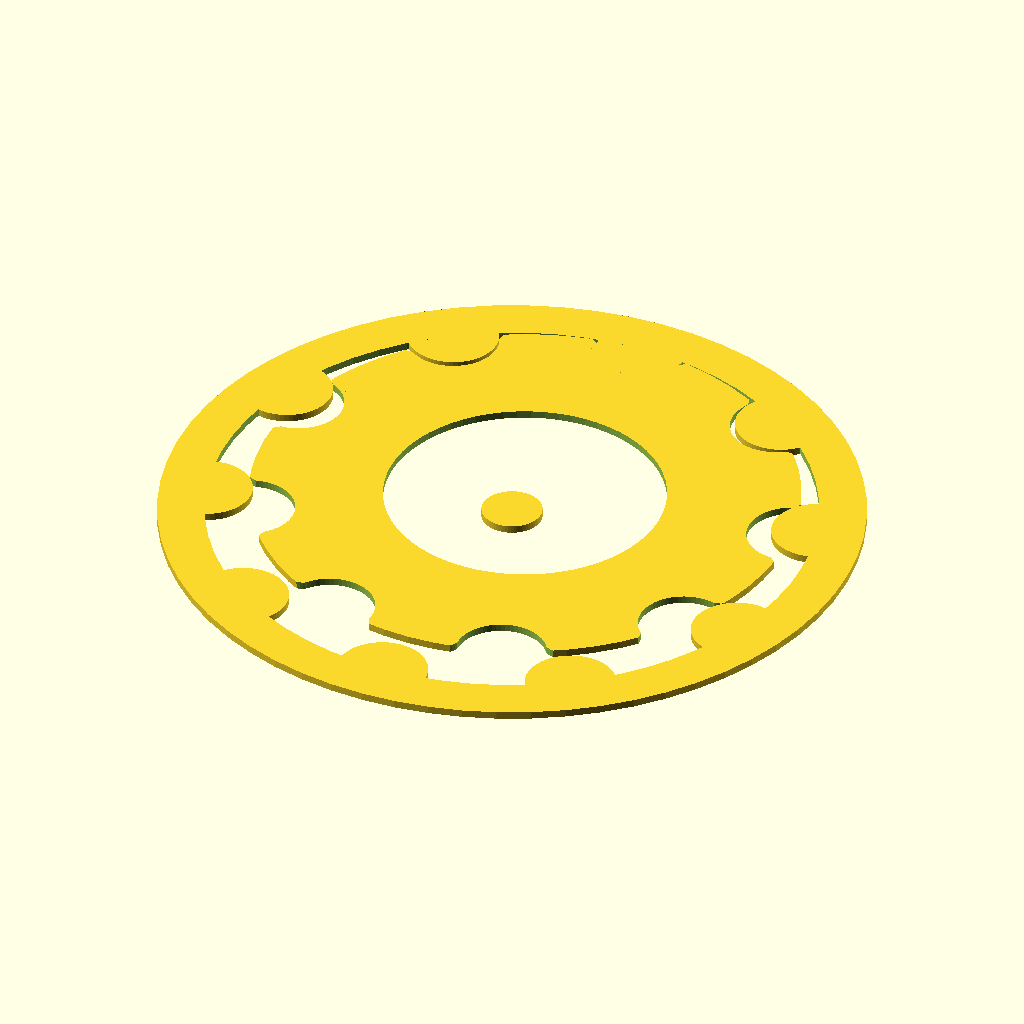
Cell 1: the model at its default parameters.
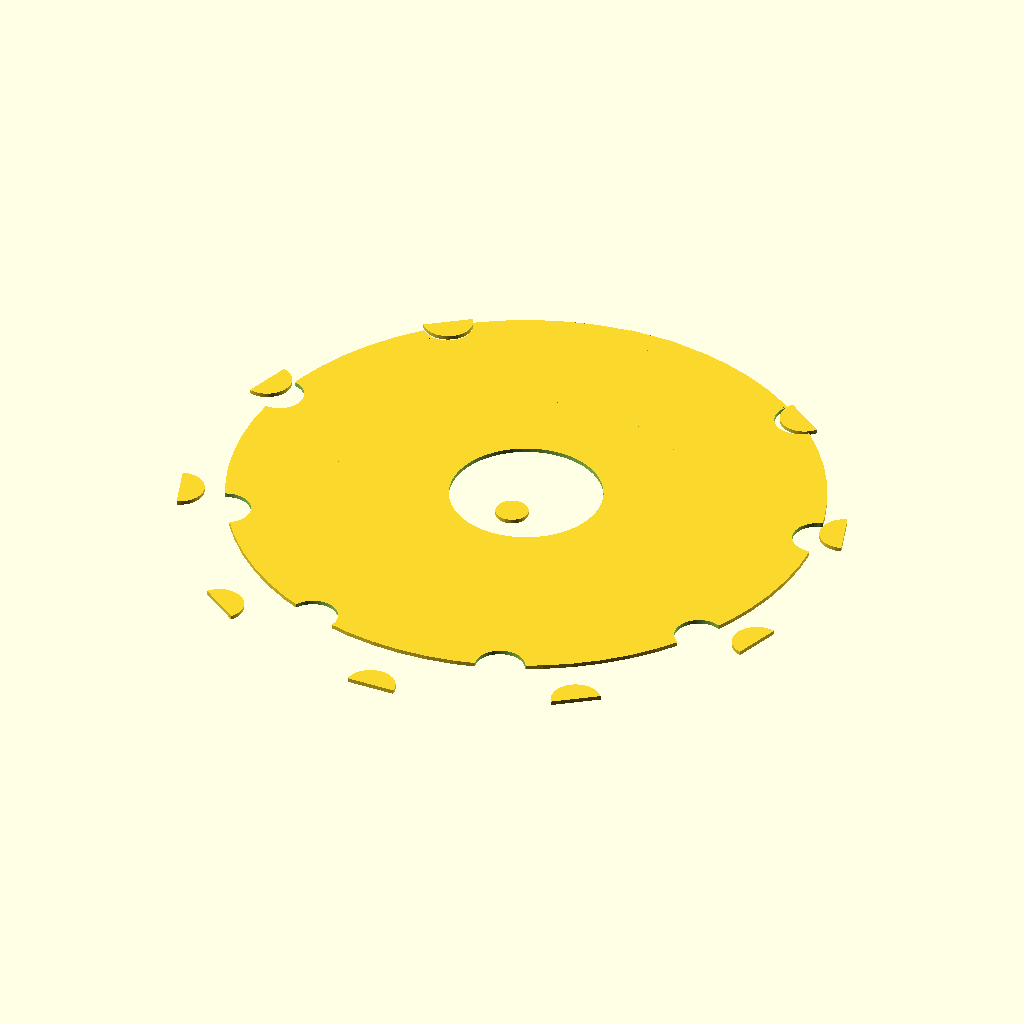
Cell 2 — ring_inner_d set to 160, the other parameters unchanged.
The same orthographic view direction (rotation 55°, 0°, 25°; colour scheme Cornfield) for every cell, with the view re-fitted per cell, so scale and position can differ between cells.
The OpenSCAD source (cycloidal.scad):
$fn = 64;

nozzle_d = 0.4; // 3D Printer nozzle diameter

ring_inner_d = 80;
//disc_d = 70;
gear_ratio = 10;
disc_d = (-ring_inner_d*(1-gear_ratio))/gear_ratio;
//echo(disc_d);
//gear_ratio = ring_inner_d/(ring_inner_d-disc_d); // to one; also oscillation num
assert(floor(gear_ratio) == gear_ratio);
//echo("Gear ratio: ", gear_ratio, " : 1");

shaft_bearing_inner_d = 30.0;
shaft_bearing_outer_d = 37.0;
shaft_bearing_thick = shaft_bearing_outer_d - shaft_bearing_inner_d;
shaft_d = shaft_bearing_outer_d;

drive_h = 4.0+0.2;//10.0;
spacing = 0.2;

num_outer_rods = gear_ratio; // Cool!
outer_rod_d = 12;
ring_outer_d = 92;

disc_offset = (ring_inner_d-disc_d)/2;

num_inner_rods = 0;
inner_rod_slot_d = 2*(disc_d-shaft_d)/7;
inner_rod_offset = -3;
inner_rod_rotate_offset = 360/num_inner_rods/2;
inner_rod_d = inner_rod_slot_d-(ring_inner_d-disc_d);
center_bearing_outer_d = 22.0+0.03;
center_bearing_inner_d = 8.0-0.03;
center_bearing_h = 7.0+0.2;
center_rod_d = center_bearing_inner_d;//disc_d+shaft_d-ring_inner_d;
center_rod_h = center_bearing_h*3;

ring_plate_thick = center_bearing_h/2;


//echo(inner_rod_d);

assert(shaft_bearing_inner_d-disc_offset*2 < center_bearing_outer_d);
assert(shaft_d > 2*nozzle_d);
assert(inner_rod_d > 2*nozzle_d);
assert(disc_d > shaft_d+nozzle_d);
assert(center_rod_d > 2*nozzle_d);
//echo(center_rod_d);

module ring2D() {
    difference() {
        offset(spacing) // bc offset occurs later w/ spacing
        circle(d=ring_outer_d);
        circle(d=ring_inner_d);
    }
}

module innerRods2D() {
    for (i=[0:num_inner_rods-1]) {
        rotate([0,0,360*i/num_inner_rods + inner_rod_rotate_offset])
        translate([0,(disc_d+shaft_d)/4+inner_rod_offset])
        #circle(d=inner_rod_d);
    }
}

tooth_rounding = 2;
module outerRod2D() {
    translate([0,ring_inner_d/2])
    intersection() {
        circle(d=outer_rod_d);
        translate([0,-outer_rod_d/4])
        square([outer_rod_d, outer_rod_d/2], center=true);
    }
    //rotate([0,0,0])
    //offset(tooth_rounding) offset(-tooth_rounding)
    //square([outer_rod_d/2, outer_rod_d], center=true);
}

module outerRods2D() {
    for (i=[0:num_outer_rods-1]) {
        rotate([0,0,360*i/num_outer_rods])
        outerRod2D();
    }
}

module disc2D() {
    difference() {
        circle(d=disc_d);
        
        for(i=[0:num_inner_rods-1]) {
            rotate([0,0,360*i/num_inner_rods + inner_rod_rotate_offset])
            translate([0,shaft_d/2+(disc_d-shaft_d)/4+inner_rod_offset])
            circle(d=inner_rod_slot_d);
        }
        circle(d=shaft_d);
    }
}

// One chain-hulled sweep of ONE rod (the "top" rod) over one oscillation
module fullRodSweep2D(steps=256) {
    for (i=[0:steps-1]) {
        step_float = i/steps;
        theta = 360 * (ring_inner_d/(ring_inner_d-disc_d)-1) * step_float;
        spin  = -theta * ring_inner_d / disc_d;
        
        next_step_float = (i+1)/steps;
        next_theta = 360 * (ring_inner_d/(ring_inner_d-disc_d)-1) * next_step_float;
        next_spin = -next_theta * ring_inner_d / disc_d;

        // Ring + outer pins move by the inverse of the disc motion
        hull() {
            rotate([0,0,-spin])
            translate([0,-disc_offset])
            rotate([0,0,-theta]) 
            outerRod2D();
            rotate([0,0,-next_spin])
            translate([0,-disc_offset])
            rotate([0,0,-next_theta]) 
            outerRod2D();
        }
    }
}
//fullRodSweep2D();

// Cut disc using the swept rods
module cutDisc2D(steps=256) {
    difference() {
        disc2D();
        fullRodSweep2D(steps);
    }
}

// preview
//cutDisc2D(steps=256);

module outerRing2D() {
    offset(-spacing)
    union() {
        outerRods2D(); /// Cycloidal pins
        ring2D();
    }
}

module shaftCenter2D() {
    circle(d=center_rod_d);
}

module shaftEccentric2D() {
    circle(d=shaft_bearing_inner_d);
}

module showcase2D() {
    // Static (stationary) parts
    outerRing2D();
    #shaftCenter2D();

    // Dynamic (moving) parts
    theta = 360 * (ring_inner_d/(ring_inner_d-disc_d)-1) * $t;
    spin  = -theta * ring_inner_d / disc_d;

    rotate([0,0,theta])
    translate([0,disc_offset])
    rotate([0,0,spin]) {
        cutDisc2D();
        shaftEccentric2D();
    }

    rotate([0,0,-$t*360])
    innerRods2D();
}
//showcase2D();

module inverseShowcase2D() {
    // Same motion parameters you used for the disc
    theta = 360 * (ring_inner_d/(ring_inner_d-disc_d)-1) * $t;
    spin  = -theta * ring_inner_d / disc_d;

    // 1) Disc is stationary and centered
    cutDisc2D();

    // 2) Ring + outer pins move by the inverse of the disc motion
    rotate([0,0,-spin])
    translate([0,-disc_offset])
    rotate([0,0,-theta]) {
        outerRods2D();
        ring2D();
        circle(d=center_rod_d);
        rotate([0,0,-$t*360])
        innerRods2D();
    }
}
inverseShowcase2D();


//*** BEGIN 3D ***//
module outerRing() {
    linear_extrude(drive_h)
    outerRing2D();
}

module cutDisc() {
    linear_extrude(drive_h)
    cutDisc2D();
}

module innerRodDisc() {
    translate([0,0,-drive_h*0.5]) {
        linear_extrude(drive_h*0.5)
        circle(r=(disc_d+shaft_d)/4+inner_rod_d);
        linear_extrude(drive_h*1.5) // Change me?
        innerRods2D();
    }
}

module testInnerRodDisc() {
    difference() {
        innerRodDisc();
        for (i=[0:3]) {
            rotate([0,0,360*i/4])
            translate([0,12,-drive_h*0.5])
            cylinder(d=10, h=drive_h*0.5);
        }
    }
}

module centerShaft() {
    linear_extrude(drive_h)
    shaftEccentric2D();
    translate([0,-disc_offset,drive_h])
    linear_extrude(center_rod_h)
    shaftCenter2D();
}

module showcase() { // non-moving 3D
    testInnerRodDisc();
    color([1,0.5,0])
    translate([0,disc_offset,0]) {
        cutDisc();
        centerShaft();
    }
    color([0,0.5,1])
    outerRing();
    
}
//showcase();

module discPrint() {
    //cutDisc();
    centerShaft();
}
//color([1,0.5,0])
//scale([1,1,-1])
//translate([0,disc_offset,-ring_plate_thick-drive_h])
//discPrint();

num_struts = 3;
plate_rounding = 3;
module ringPlate() {
    linear_extrude(ring_plate_thick) 
    difference() {
        offset(-plate_rounding) offset(plate_rounding) {
            difference() {
                circle(d=ring_outer_d);
                circle(d=ring_inner_d-outer_rod_d);
            }
            for (i=[0:num_struts-1]) {
                rotate([0,0,i*360/num_struts])
                translate([(ring_inner_d-outer_rod_d)/4,0,0])
                square([(ring_inner_d-outer_rod_d)/2, center_bearing_outer_d/3], center=true);
            }
            circle(d=center_bearing_outer_d+center_bearing_outer_d/3);
        }
        circle(d=center_bearing_outer_d);
    }
}

module ringPrint() {
    ringPlate();
    translate([0,0,ring_plate_thick])
    outerRing();
}
//ringPrint();


//testInnerRodDisc();
Customizer parameters (derived from the source; name, type, default, range or options):
nozzle_d: number, default 0.4
ring_inner_d: number, default 80
gear_ratio: number, default 10
shaft_bearing_inner_d: number, default 30
shaft_bearing_outer_d: number, default 37
spacing: number, default 0.2
outer_rod_d: number, default 12
ring_outer_d: number, default 92
num_inner_rods: number, default 0
inner_rod_offset: number, default -3
